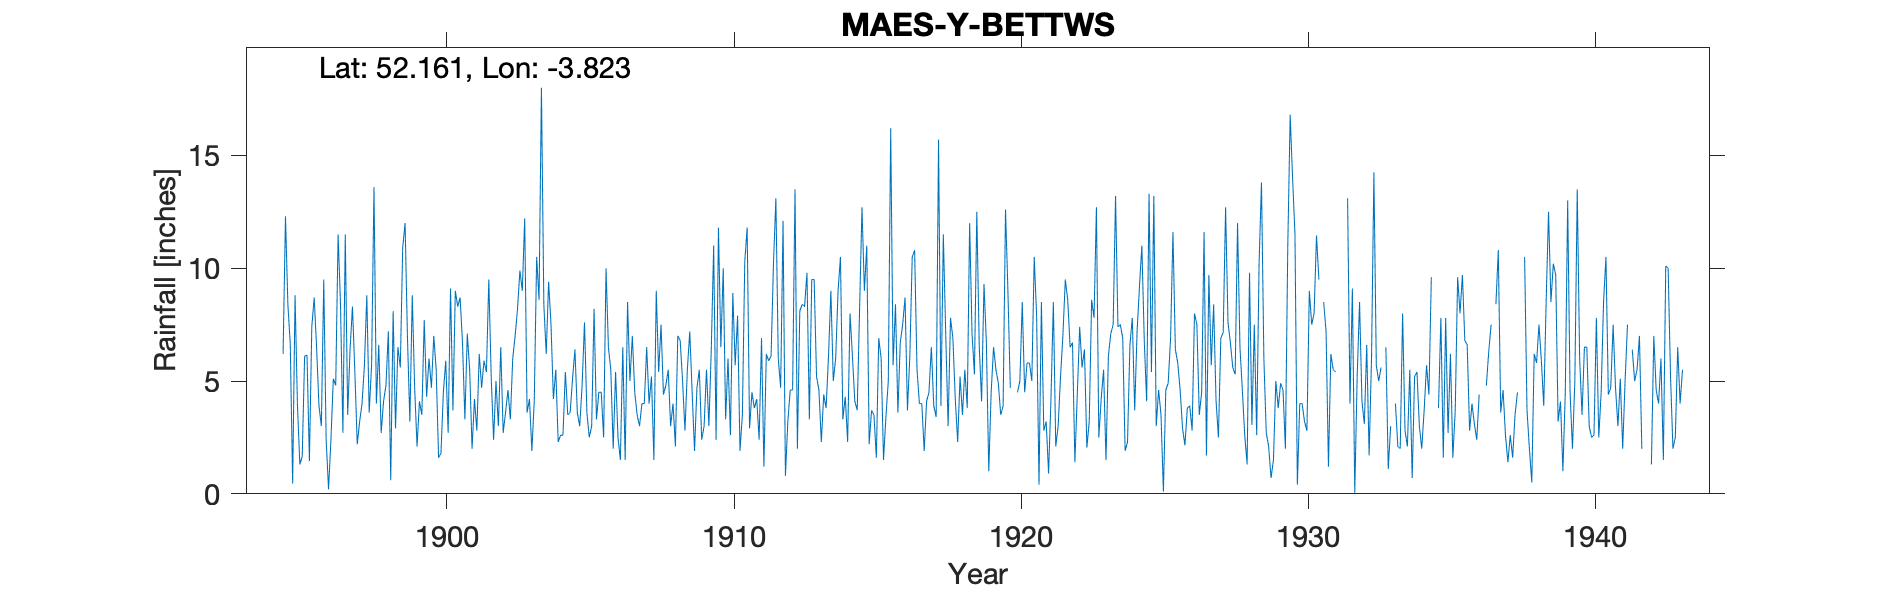

Data behind this chart, as committed beside it:
MAES-Y-BETTWS, , , , , , , , , , , , , , , , , , , , , , , 
Grid ref, SN754530, Long, -3.823, Lat, 52.16, Elevation, 910, ft, , , , , , , , , , , , , , , 
Station no, 4134, , , , , , , , , , , , , , , , , , , , , , 
, 1890, 1891, 1892, 1893, 1894, 1895, 1896, 1897, 1898, 1899, 1900, 1901, 1902, 1903, 1904, 1905, 1906, 1907, 1908, 1909, 1910, 1911, 1912
January, , , , , , 6.65, 3.9, 3.5, 4, 12, 7, 6.7, 5.2, 9.9, 9.4, 3.6, 10, 4.5, 4.4, 4.5, 6.5, 2.9, 6
February, , , , , , 0.45, 3, 6.4, 6.6, 6.9, 5.5, 3.3, 2.4, 9, 7.5, 3, 6.5, 3.5, 4.8, 1.9, 10, 4.5, 4.7
March, , , , , , 8.8, 9.5, 8.3, 2.7, 3.2, 1.6, 7.1, 5, 12.2, 4.2, 4.8, 5.5, 3, 5.5, 4.7, 3.3, 3.8, 12.1
April, , , , , , 3.95, 2.4, 5.4, 4.1, 8.8, 1.8, 5.5, 3, 3.6, 5.5, 7.6, 2, 4, 3, 5.5, 6, 4.2, 0.8
May, , , , , , 1.3, 0.2, 2.2, 4.8, 4.7, 4.5, 2, 6.5, 4.2, 2.3, 3.6, 5.4, 4, 4, 2.4, 2.6, 2.4, 3.2
June, , , , , , 1.65, 2.4, 3.2, 7.2, 2.1, 5.9, 4.2, 2.7, 1.9, 2.6, 2.5, 2.5, 6.5, 2.1, 3, 8.9, 6.9, 4.6
July, , , , , , 6.1, 5.1, 4, 0.6, 4.1, 2.7, 2.8, 3.6, 4.1, 2.6, 3, 1.5, 4, 7, 5.5, 5.7, 1.2, 4.6
August, , , , , , 6.15, 4.8, 5.7, 8.1, 3.5, 9.1, 6.2, 4.6, 10.5, 5.4, 8.2, 6.5, 5.2, 6.8, 3, 7.9, 6.2, 13.5
September, , , , , , 1.45, 11.5, 8.8, 2.9, 7.7, 3.7, 4.7, 3.3, 8.6, 3.5, 3.3, 1.5, 1.5, 5, 6.4, 1.9, 5.9, 2
October, , , , , 6.2, 7.4, 8.4, 3.6, 6.5, 4.3, 9, 5.9, 6, 18, 3.6, 4.5, 8.5, 9, 2.8, 11, 3.5, 6.1, 8.1
November, , , , , 12.3, 8.7, 2.7, 5.7, 5.6, 6, 8.3, 5.4, 7, 8.4, 5.1, 4.5, 5, 5.4, 5.5, 2.4, 10.3, 10.2, 8.4
December, , , , , 8.4, 6.5, 11.5, 13.6, 10.9, 4.7, 8.7, 9.5, 8.2, 6.2, 6.4, 2.5, 7, 7.5, 7.2, 11.8, 11.8, 13.1, 8.3
Total, , , , , , 59.1, 65.4, 70.4, 64, 68, 67.8, 63.3, 57.5, 96.6, 58.1, 51.1, 61.9, 58.1, 58.1, 62.1, 78.4, 67.4, 76.3
1909 Aug estimated, , , , , , , , , , , , , , , , , , , , , , , 
1920 Mar, Apr estimated, , , , , , , , , , , , , , , , , , , , , , , 
1930 Dec estimated, , , , , , , , , , , , , , , , , , , , , , , 
1931 Jul, Aug, Oct estimated, , , , , , , , , , , , , , , , , , , , , , , 
1933 Feb, Jun estimated, , , , , , , , , , , , , , , , , , , , , , , 
1934 Nov, Dec estimated, , , , , , , , , , , , , , , , , , , , , , , 
1936 Jul, Aug, Dec estimated, , , , , , , , , , , , , , , , , , , , , , , 
1937 Nov, Dec estimated, , , , , , , , , , , , , , , , , , , , , , , 
1941 Sep estimated, , , , , , , , , , , , , , , , , , , , , , , 
1942 Mar & May estimated, , , , , , , , , , , , , , , , , , , , , , , 
